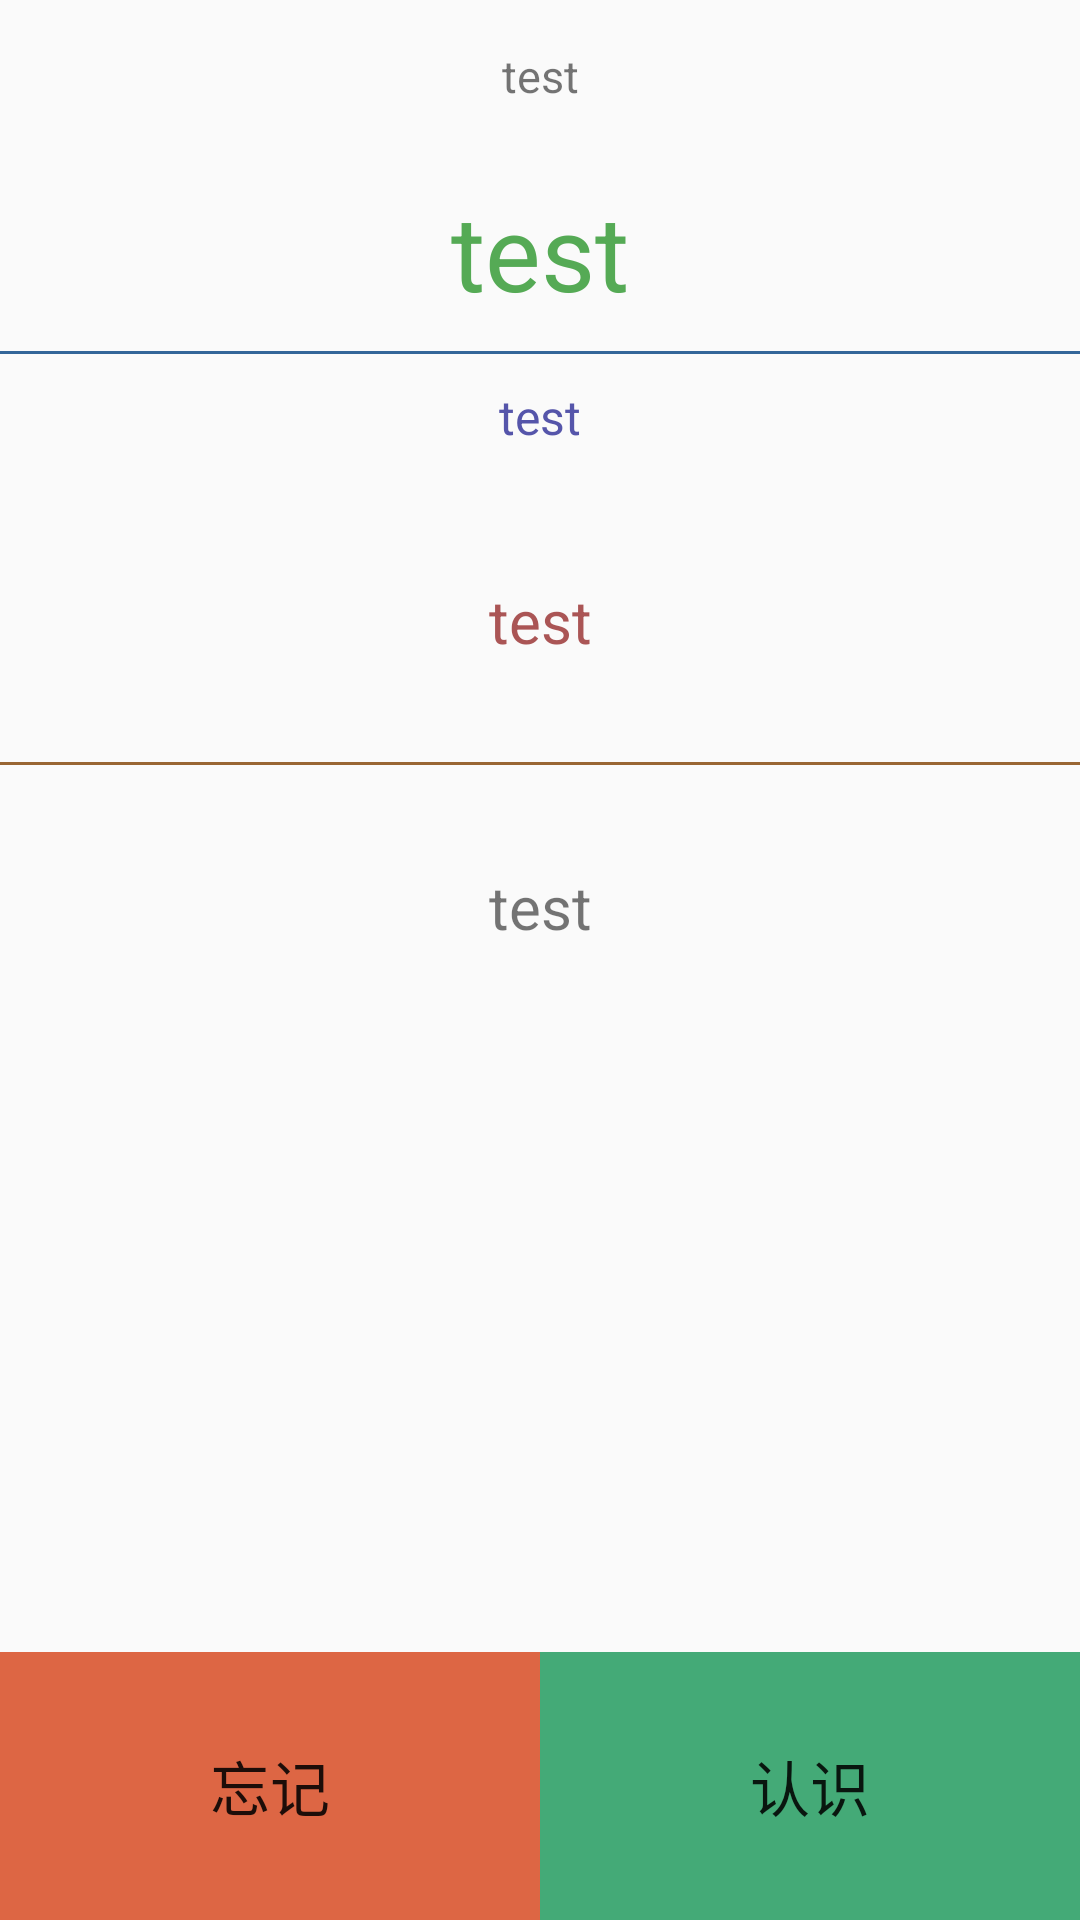

Layout XML and referenced resources for this Android screen:
<!-- AndroidManifest.xml: application theme Theme.Englite3 -->
<!-- res/layout/activity_word_recite.xml -->
<?xml version="1.0" encoding="utf-8"?>
<androidx.constraintlayout.widget.ConstraintLayout xmlns:android="http://schemas.android.com/apk/res/android"
    xmlns:app="http://schemas.android.com/apk/res-auto"
    xmlns:tools="http://schemas.android.com/tools"
    android:layout_width="match_parent"
    android:layout_height="match_parent"
    tools:context=".activities.WordRecite">


    <LinearLayout
        android:layout_width="match_parent"
        android:layout_height="match_parent"
        android:orientation="vertical">

        <TextView
            android:id="@+id/remainnum"
            android:layout_width="match_parent"
            android:layout_height="wrap_content"
            android:layout_margin="15dp"
            android:textSize="15dp"
            android:text="test"
            android:gravity="center">
        </TextView>

        <TextView
            android:id="@+id/en"
            android:layout_width="match_parent"
            android:layout_height="wrap_content"
            android:layout_margin="10dp"
            android:textSize="35dp"
            android:text="test"
            android:gravity="center"
            android:textColor="@color/green1">
        </TextView>

        <View
            android:layout_width="match_parent"
            android:layout_height="1dp"
            android:background="#336699"/>

        <ScrollView
            android:layout_width="match_parent"
            android:layout_height="wrap_content"
            android:layout_weight="1">
            <LinearLayout
                android:layout_width="match_parent"
                android:layout_height="wrap_content"
                android:orientation="vertical">

                <TextView
                    android:id="@+id/pron"
                    android:layout_width="match_parent"
                    android:layout_height="wrap_content"
                    android:layout_margin="10dp"
                    android:textSize="16dp"
                    android:text="test"
                    android:gravity="center"
                    android:textColor="@color/blue1">
                </TextView>
                <TextView
                    android:id="@+id/cn"
                    android:layout_width="match_parent"
                    android:layout_height="wrap_content"
                    android:layout_margin="10dp"
                    android:textSize="20dp"
                    android:minLines="3"
                    android:maxLines="20"
                    android:text="test"
                    android:gravity="center"
                    android:textColor="@color/red1">
                </TextView>

                <View
                    android:layout_width="match_parent"
                    android:layout_height="1dp"
                    android:background="#996633"/>

                <TextView
                    android:id="@+id/combo"
                    android:layout_width="match_parent"
                    android:layout_height="wrap_content"
                    android:layout_margin="10dp"
                    android:textSize="20dp"
                    android:minLines="3"
                    android:maxLines="20"
                    android:text="test"
                    android:gravity="center">
                </TextView>

            </LinearLayout>
        </ScrollView>

        <LinearLayout
            android:layout_width="match_parent"
            android:layout_height="wrap_content"
            android:orientation="horizontal">
            <Button
                android:id="@+id/unfamiliar"
                android:layout_width="wrap_content"
                android:layout_height="wrap_content"
                android:layout_weight="1"
                android:background="@color/no"
                android:textSize="20dp"
                android:text="忘记"
                android:paddingTop="30dp"
                android:paddingBottom="30dp"/>
            <Button
                android:id="@+id/grasp"
                android:layout_width="wrap_content"
                android:layout_height="wrap_content"
                android:layout_weight="1"
                android:background="@color/yes"
                android:textSize="20dp"
                android:text="认识"
                android:paddingTop="30dp"
                android:paddingBottom="30dp"/>
        </LinearLayout>

    </LinearLayout>

</androidx.constraintlayout.widget.ConstraintLayout>
<!-- resources referenced by this layout -->
<resources>
  <color name="blue1">#5555aa</color>
  <color name="green1">#55aa55</color>
  <color name="no">#dd6644</color>
  <color name="red1">#aa5555</color>
  <color name="yes">#44aa77</color>
  <style name="Theme.Englite3" parent="Theme.MaterialComponents.DayNight.NoActionBar.Bridge">
          
          <item name="colorPrimary">@color/purple_500</item>
          <item name="colorPrimaryVariant">@color/purple_700</item>
          <item name="colorOnPrimary">@color/white</item>
          
          <item name="colorSecondary">@color/teal_200</item>
          <item name="colorSecondaryVariant">@color/teal_700</item>
          <item name="colorOnSecondary">@color/black</item>
          
          <item name="android:statusBarColor" tools:targetApi="21">?attr/colorPrimaryVariant</item>
          
      </style>
  <color name="purple_500">#FF6200EE</color>
  <color name="purple_700">#FF3700B3</color>
  <color name="white">#FFFFFFFF</color>
  <color name="teal_200">#FF03DAC5</color>
  <color name="teal_700">#FF018786</color>
  <color name="black">#FF000000</color>
</resources>
